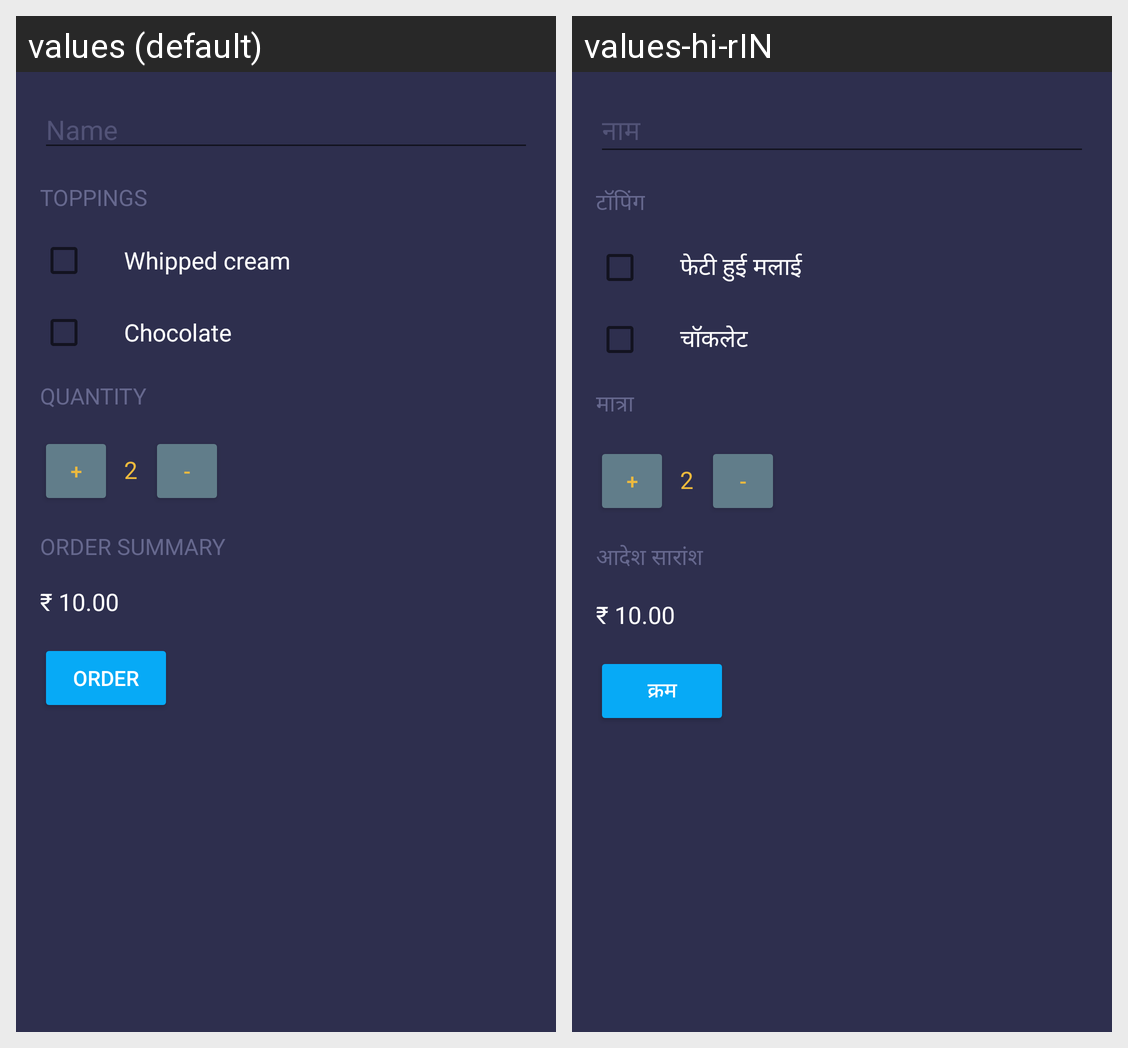

The same Android screen rendered under two of its app's locales, left to right. List the strings drawn on it with the default value and each locale's translation.
Android screen res/layout/activity_main.xml rendered under 2 locales, left to right: values (default), values-hi-rIN. Device: Nexus 5 (rendered at 1080×1920; each locale shown at half size, 540×960, under a caption strip naming it); theme AppTheme.
Strings drawn on this screen, with the default value and each locale's value (text and hints the layout hard-codes, and strings that could not be matched under every locale, appear in the picture but are not listed):

name_field
  values: Name
  values-hi-rIN: नाम

toppings
  values: Toppings
  values-hi-rIN: टॉपिंग

whipped_cream
  values: Whipped cream
  values-hi-rIN: फेटी हुई मलाई 

chocolate
  values: Chocolate
  values-hi-rIN: चॉकलेट

quantity
  values: Quantity
  values-hi-rIN: मात्रा 

quantity_text_view
  values: 2
  values-hi-rIN: 2  [not translated; the default value is used]

order_summary
  values: Order Summary
  values-hi-rIN: आदेश सारांश 

order_summary_text_view
  values: ₹ 10.00
  values-hi-rIN: ₹ 10.00  [not translated; the default value is used]

order
  values: Order
  values-hi-rIN: क्रम
